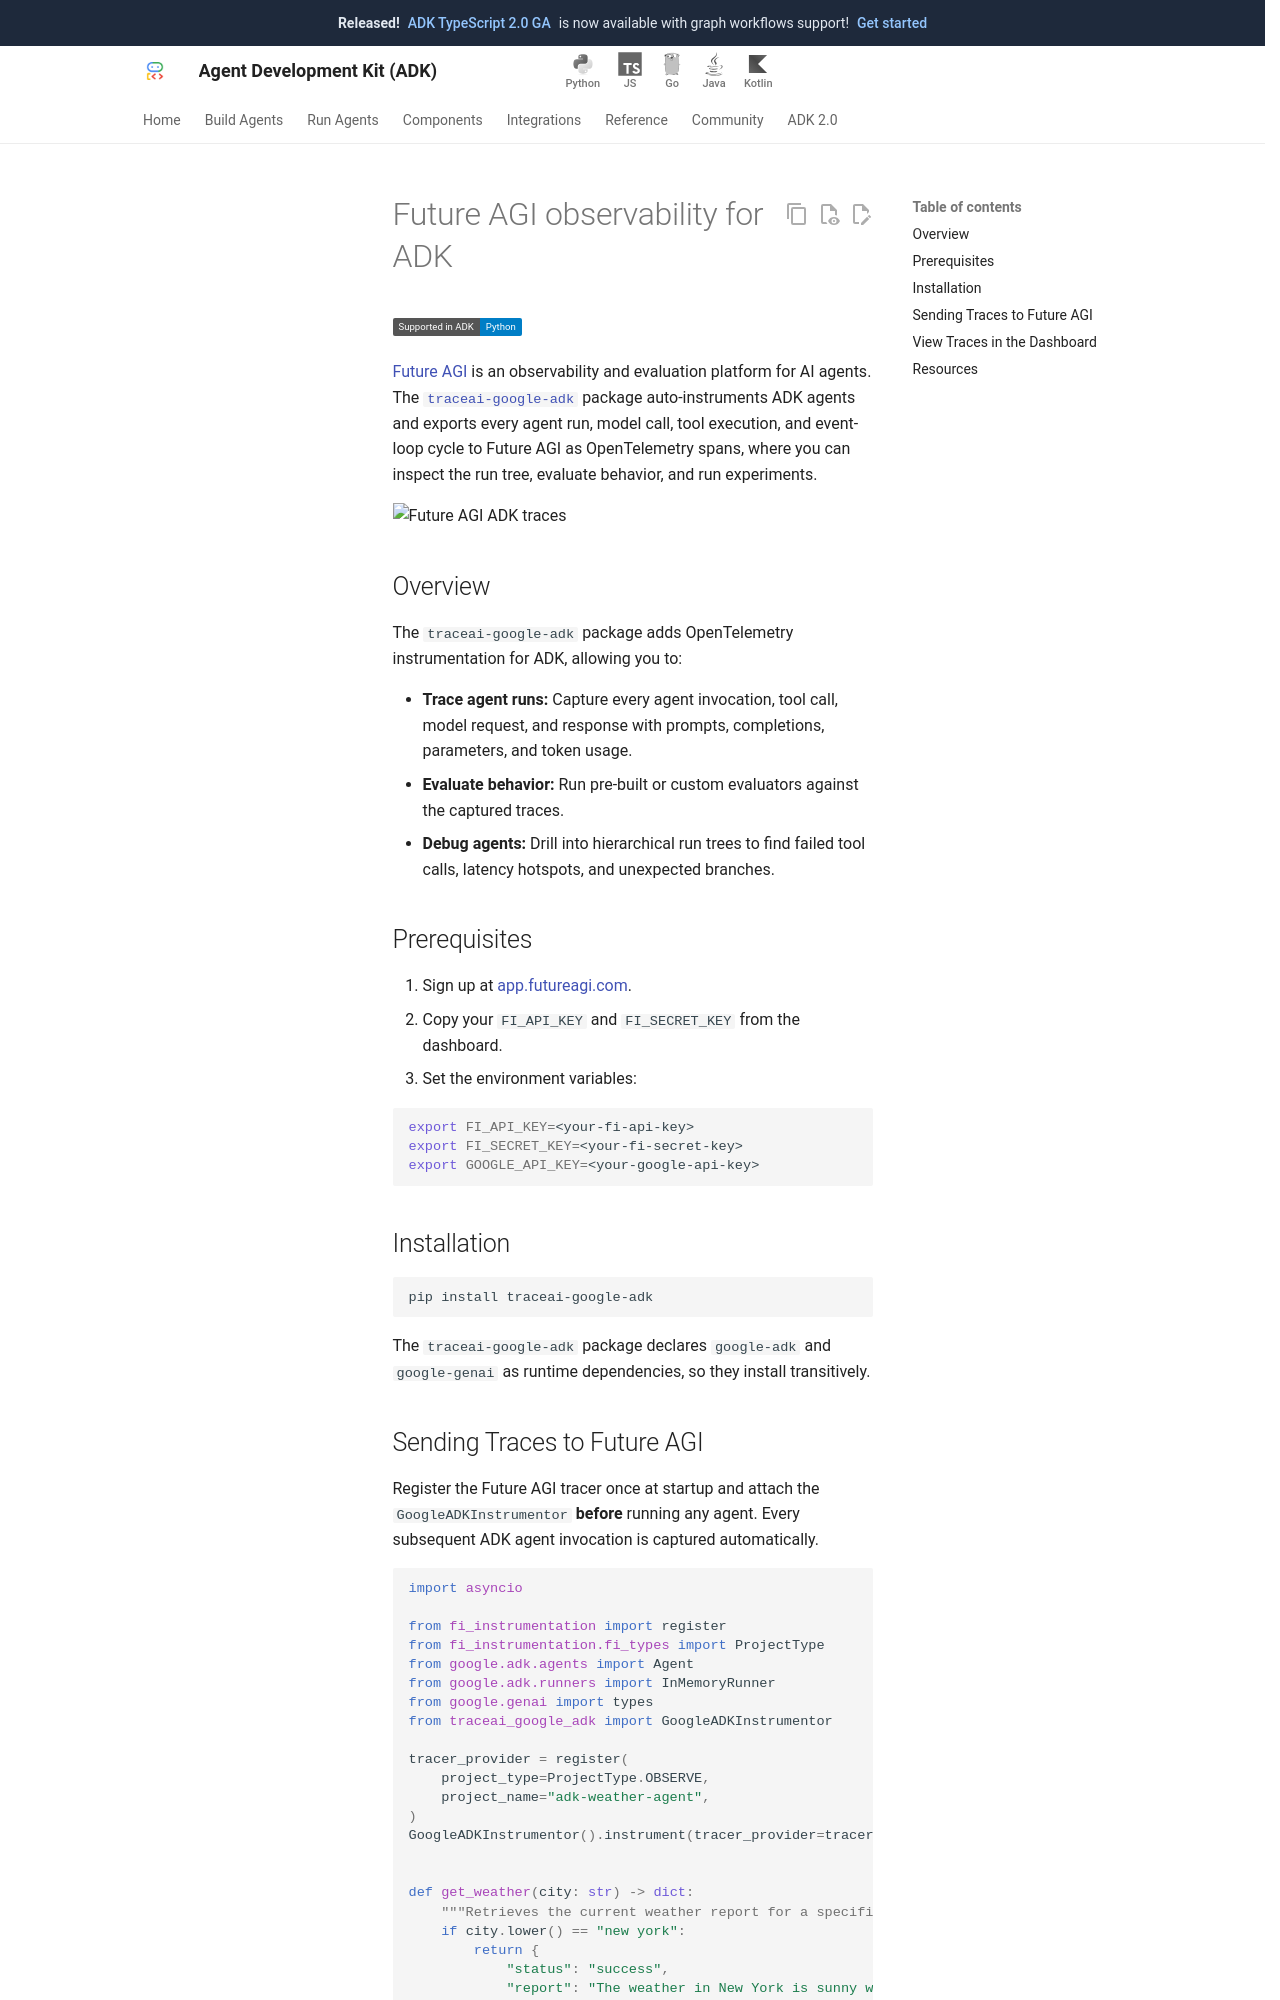

repository: google/adk-docs · page: integrations/future-agi/index.html · generator: mkdocs

---
catalog_title: Future AGI
catalog_description: Trace, evaluate, and improve ADK agents with the traceAI OpenTelemetry integration
catalog_icon: /integrations/assets/futureagi.png
catalog_tags: ["observability", "evaluation"]
---

# Future AGI observability for ADK

<div class="language-support-tag">
  <span class="lst-supported">Supported in ADK</span><span class="lst-python">Python</span>
</div>

[Future AGI](https://futureagi.com) is an observability and evaluation platform
for AI agents. The
[`traceai-google-adk`](https://pypi.org/project/traceai-google-adk/) package
auto-instruments ADK agents and exports every agent run, model call, tool
execution, and event-loop cycle to Future AGI as OpenTelemetry spans, where you
can inspect the run tree, evaluate behavior, and run experiments.

![Future AGI ADK traces](assets/future_agi_traces.png)

## Overview

The `traceai-google-adk` package adds OpenTelemetry instrumentation for ADK,
allowing you to:

- **Trace agent runs:** Capture every agent invocation, tool call, model
  request, and response with prompts, completions, parameters, and token usage.
- **Evaluate behavior:** Run pre-built or custom evaluators against the captured
  traces.
- **Debug agents:** Drill into hierarchical run trees to find failed tool calls,
  latency hotspots, and unexpected branches.

## Prerequisites

1. Sign up at [app.futureagi.com](https://app.futureagi.com).
2. Copy your `FI_API_KEY` and `FI_SECRET_KEY` from the dashboard.
3. Set the environment variables:

   ```bash
   export FI_API_KEY=<your-fi-api-key>
   export FI_SECRET_KEY=<your-fi-secret-key>
   export GOOGLE_API_KEY=<your-google-api-key>
   ```

## Installation

```bash
pip install traceai-google-adk
```

The `traceai-google-adk` package declares `google-adk` and `google-genai` as
runtime dependencies, so they install transitively.
